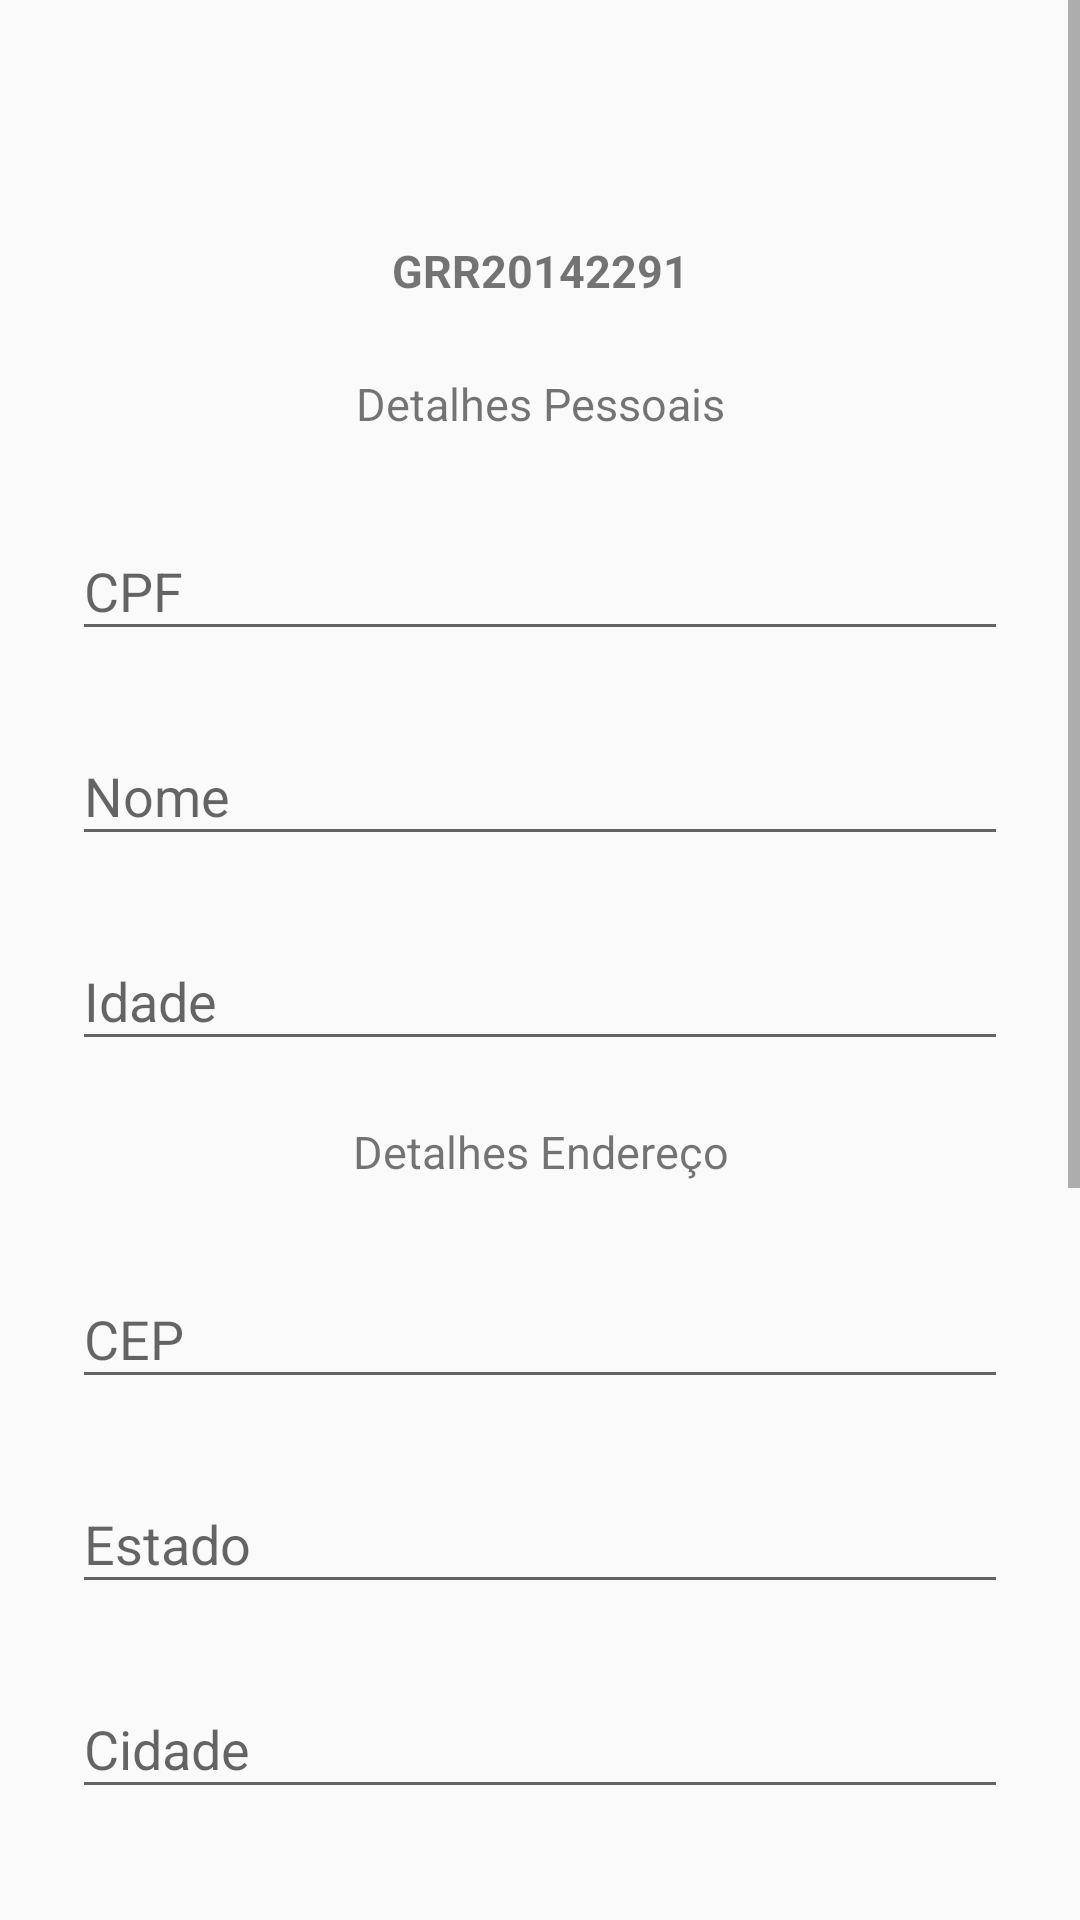

Produce the Android XML layout that renders to this screen, including the resource entries it uses.
<!-- AndroidManifest.xml: application theme AppTheme -->
<!-- res/layout/content_aluno_form.xml -->
<?xml version="1.0" encoding="utf-8"?>
<ScrollView xmlns:android="http://schemas.android.com/apk/res/android"
    xmlns:tools="http://schemas.android.com/tools"
    android:layout_width="fill_parent"
    android:layout_height="fill_parent"
    android:fitsSystemWindows="true"
    tools:context="com.prices.products.productsprices.AlunoForm"
    tools:showIn="@layout/activity_aluno_form">

    <LinearLayout
        android:layout_width="match_parent"
        android:layout_height="match_parent"
        android:orientation="vertical"
        android:paddingLeft="24dp"
        android:paddingRight="24dp">

        <TextView
            android:id="@+id/grr"
            android:layout_width="match_parent"
            android:layout_height="wrap_content"
            android:layout_marginBottom="12dp"
            android:layout_marginTop="80dp"
            android:text="GRR20142291"
            android:textAlignment="center"
            android:textSize="15dp"
            android:textStyle="bold" />

        <TextView
            android:id="@+id/personal_details"
            android:layout_width="match_parent"
            android:layout_height="wrap_content"
            android:layout_marginBottom="12dp"
            android:layout_marginTop="12dp"
            android:text="Detalhes Pessoais"
            android:textAlignment="center"
            android:textSize="15dp" />

        
        <android.support.design.widget.TextInputLayout
            android:layout_width="match_parent"
            android:layout_height="wrap_content"
            android:layout_marginBottom="8dp"
            android:layout_marginTop="8dp">

            <EditText
                android:id="@+id/input_cpf"
                android:layout_width="match_parent"
                android:layout_height="wrap_content"
                android:hint="CPF"
                android:maxLength="11"
                android:inputType="numberDecimal|phone" />
        </android.support.design.widget.TextInputLayout>

        
        <android.support.design.widget.TextInputLayout
            android:layout_width="match_parent"
            android:layout_height="wrap_content"
            android:layout_marginBottom="8dp"
            android:layout_marginTop="8dp">

            <EditText
                android:id="@+id/input_nome"
                android:layout_width="match_parent"
                android:layout_height="wrap_content"
                android:hint="Nome"
                android:maxLength="50"
                android:inputType="text" />
        </android.support.design.widget.TextInputLayout>


        
        <android.support.design.widget.TextInputLayout
            android:layout_width="match_parent"
            android:layout_height="wrap_content"
            android:layout_marginBottom="8dp"
            android:layout_marginTop="8dp">

            <EditText
                android:id="@+id/input_idade"
                android:layout_width="match_parent"
                android:layout_height="wrap_content"
                android:hint="Idade"
                android:maxLength="2"
                android:inputType="numberDecimal|phone" />
        </android.support.design.widget.TextInputLayout>

        <TextView
            android:id="@+id/endereco_details"
            android:layout_width="match_parent"
            android:layout_height="wrap_content"
            android:layout_marginBottom="12dp"
            android:layout_marginTop="12dp"
            android:text="Detalhes Endereço"
            android:textAlignment="center"
            android:textSize="15dp" />

        
        
        <android.support.design.widget.TextInputLayout
            android:layout_width="match_parent"
            android:layout_height="wrap_content"
            android:layout_marginBottom="8dp"
            android:layout_marginTop="8dp">

            <EditText
                android:id="@+id/input_cep"
                android:layout_width="match_parent"
                android:layout_height="wrap_content"
                android:hint="CEP"
                android:maxLength="10"
                android:inputType="numberDecimal|phone" />
        </android.support.design.widget.TextInputLayout>

        
        <android.support.design.widget.TextInputLayout
            android:layout_width="match_parent"
            android:layout_height="wrap_content"
            android:layout_marginBottom="8dp"
            android:layout_marginTop="8dp">

            <EditText
                android:id="@+id/input_estado"
                android:layout_width="match_parent"
                android:layout_height="wrap_content"
                android:hint="Estado"
                android:maxLength="2"
                android:inputType="text|textCapCharacters" />
        </android.support.design.widget.TextInputLayout>

        
        <android.support.design.widget.TextInputLayout
            android:layout_width="match_parent"
            android:layout_height="wrap_content"
            android:layout_marginBottom="8dp"
            android:layout_marginTop="8dp">

            <EditText
                android:id="@+id/input_cidade"
                android:layout_width="match_parent"
                android:layout_height="wrap_content"
                android:hint="Cidade"
                android:maxLength="35"
                android:inputType="text" />
        </android.support.design.widget.TextInputLayout>

        
        <android.support.design.widget.TextInputLayout
            android:layout_width="match_parent"
            android:layout_height="wrap_content"
            android:layout_marginBottom="8dp"
            android:layout_marginTop="8dp">

            <EditText
                android:id="@+id/input_bairro"
                android:layout_width="match_parent"
                android:layout_height="wrap_content"
                android:hint="Bairro"
                android:maxLength="35"
                android:inputType="text" />
        </android.support.design.widget.TextInputLayout>

        
        <android.support.design.widget.TextInputLayout
            android:layout_width="match_parent"
            android:layout_height="wrap_content"
            android:layout_marginBottom="8dp"
            android:layout_marginTop="8dp">

            <EditText
                android:id="@+id/input_logradouro"
                android:layout_width="match_parent"
                android:layout_height="wrap_content"
                android:hint="Logradouro"
                android:maxLength="60"
                android:inputType="text" />
        </android.support.design.widget.TextInputLayout>

        
        <android.support.design.widget.TextInputLayout
            android:layout_width="match_parent"
            android:layout_height="wrap_content"
            android:layout_marginBottom="8dp"
            android:layout_marginTop="8dp">

            <EditText
                android:id="@+id/input_numero"
                android:layout_width="match_parent"
                android:layout_height="wrap_content"
                android:hint="Número"
                android:maxLength="6"
                android:inputType="numberDecimal|phone" />
        </android.support.design.widget.TextInputLayout>

        
        <android.support.design.widget.TextInputLayout
            android:layout_width="match_parent"
            android:layout_height="wrap_content"
            android:layout_marginBottom="8dp"
            android:layout_marginTop="8dp">

            <EditText
                android:id="@+id/input_complemento"
                android:layout_width="match_parent"
                android:layout_height="wrap_content"
                android:hint="Complemento"
                android:maxLength="25"
                android:inputType="text" />
        </android.support.design.widget.TextInputLayout>

        <android.support.v7.widget.AppCompatButton
            android:id="@+id/btn_salvar"
            android:layout_width="fill_parent"
            android:layout_height="wrap_content"
            android:layout_marginTop="24dp"
            android:padding="12dp"
            android:text="Salvar" />

        <android.support.v7.widget.AppCompatButton
            android:id="@+id/btn_cancelar"
            android:layout_width="fill_parent"
            android:layout_height="wrap_content"
            android:layout_marginBottom="24dp"
            android:layout_marginTop="6dp"
            android:padding="12dp"
            android:text="Cancelar" />


    </LinearLayout>
</ScrollView>
<!-- res/layout/activity_aluno_form.xml (included above) -->
<?xml version="1.0" encoding="utf-8"?>
<android.support.design.widget.CoordinatorLayout xmlns:android="http://schemas.android.com/apk/res/android"
    xmlns:app="http://schemas.android.com/apk/res-auto"
    xmlns:tools="http://schemas.android.com/tools"
    android:layout_width="match_parent"
    android:layout_height="match_parent"
    android:fitsSystemWindows="true"
    tools:context="com.prices.products.productsprices.AlunoForm">

    <android.support.design.widget.AppBarLayout
        android:layout_width="match_parent"
        android:layout_height="wrap_content"
        android:theme="@style/AppTheme.AppBarOverlay">

        <android.support.v7.widget.Toolbar
            android:id="@+id/toolbar"
            android:layout_width="match_parent"
            android:layout_height="?attr/actionBarSize"
            android:background="?attr/colorPrimary"
            app:popupTheme="@style/AppTheme.PopupOverlay" />

    </android.support.design.widget.AppBarLayout>

    <include layout="@layout/content_aluno_form" />

    <android.support.design.widget.FloatingActionButton
        android:id="@+id/fab"
        android:layout_width="wrap_content"
        android:layout_height="wrap_content"
        android:layout_gravity="bottom|end"
        android:layout_margin="@dimen/fab_margin"
        app:srcCompat="@android:drawable/ic_menu_delete" />

</android.support.design.widget.CoordinatorLayout>
<!-- resources referenced by this layout -->
<resources>
  <style name="AppTheme.AppBarOverlay" parent="ThemeOverlay.AppCompat.Dark.ActionBar" />
  <style name="AppTheme.PopupOverlay" parent="ThemeOverlay.AppCompat.Light" />
  <style name="AppTheme" parent="Theme.AppCompat.Light.DarkActionBar">
          
      </style>
</resources>
